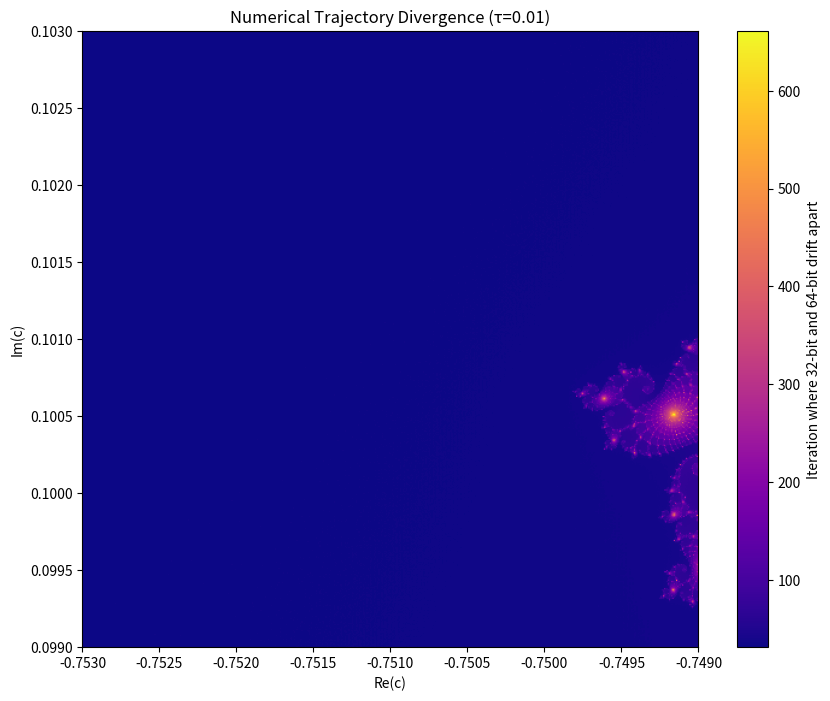

Python code for this plot:
# -*- coding: utf-8 -*-
"""
Created on Thu Apr  9 14:27:33 2026

@author: zikan
"""

import numpy as np
import matplotlib.pyplot as plt

# Configuration
N, MAX_ITER, TAU = 512, 1000, 0.01
x = np.linspace(-0.7530, -0.7490, N)
y = np.linspace(0.0990, 0.1030, N)

# Create complex grids for both precisions
C64 = (x[np.newaxis, :] + 1j * y[:, np.newaxis]).astype(np.complex128)
C32 = C64.astype(np.complex64)

# Initialize state
z32 = np.zeros_like(C32)
z64 = np.zeros_like(C64)
diverge = np.full((N, N), MAX_ITER, dtype=np.int32)
active = np.ones((N, N), dtype=bool)

# Iteration Loop
for k in range(MAX_ITER):
    if not active.any():
        break
    
    # Update only active pixels
    z32[active] = z32[active]**2 + C32[active]
    z64[active] = z64[active]**2 + C64[active]
    
    # Calculate the Manhattan distance between 32-bit and 64-bit trajectories
    diff = (np.abs(z32.real.astype(np.float64) - z64.real) + 
            np.abs(z32.imag.astype(np.float64) - z64.imag))
    
    # Identify pixels where the trajectories have drifted apart beyond TAU
    newly_diverged = active & (diff > TAU)
    diverge[newly_diverged] = k
    active[newly_diverged] = False

# Visualization
plt.figure(figsize=(10, 8))
plt.imshow(diverge, cmap='plasma', origin='lower',
           extent=[-0.7530, -0.7490, 0.0990, 0.1030])
plt.colorbar(label='Iteration where 32-bit and 64-bit drift apart')
plt.title(f'Numerical Trajectory Divergence (τ={TAU})')
plt.xlabel('Re(c)')
plt.ylabel('Im(c)')
plt.show()
